Run: headless pygame with SDL's dummy video driver; simulated clock (each Clock.tick advances the game by its frame time, no real sleeping); random seed 0; keys injected as events and as key.get_pressed() state; mouse plan: one left click at the window centre at the start of phase 2, then a move to the lower-right quarter at the start of phase 3.
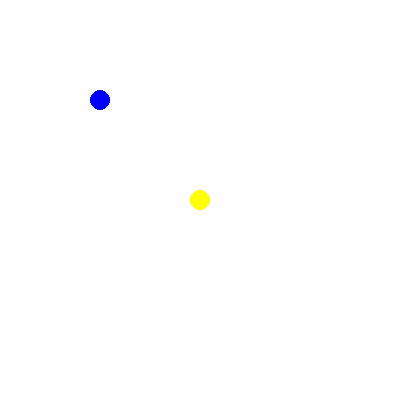
Frame 1 of 4 · flips 1–60 · no input
Frame 2 of 4 · flips 61–180 · clicked the window centre · tapped SPACE, RETURN · held RIGHT (→), D · screen unchanged from frame 1, image omitted
Frame 3 of 4 · flips 181–300 · moved the mouse to the lower-right quarter · held DOWN (↓), S · screen unchanged from frame 2, image omitted
Frame 4 of 4 · flips 301–420 · held LEFT (←), A, UP (↑), W · screen unchanged from frame 3, image omitted

The pygame program that drew these frames:

import pygame
import math
import random
from statistics import mean
from itertools import count
from enum import IntEnum

# 自走棋
# unfinished

SCREEN_WIDTH = SCREEN_HEIGHT = 400
SCREEN_SIZE = SCREEN_WIDTH, SCREEN_HEIGHT

FPS = 60

BLACK = 0, 0, 0
ALMOST_BLACK = 1, 1, 1
COLOR = 29, 31, 211
WHITE = 255, 255, 255
RED = 255, 0, 0
BLUE = 0, 0, 255
YELLOW = 255, 255, 0
GREEN = 0, 255, 0


class Team(IntEnum):
    Team1 = -1
    Team2 = 1


class Unit(pygame.sprite.Sprite):
    id_gen = count()

    def __init__(self, pos, hp, speed, team, *groups) -> None:
        super().__init__(*groups)
        self.id = next(Unit.id_gen)
        self.size = pygame.Vector2(20)
        self.image = pygame.Surface(self.size)
        self.image.set_colorkey(BLACK)
        self.pos = pygame.Vector2(pos)
        self.rect = self.image.get_rect(center=self.pos)

        pygame.draw.circle(self.image, RED, self.size // 2, self.size[0] // 2)
        self.mask = pygame.mask.from_surface(self.image)

        self.hp = hp
        self.speed = speed
        self.team: Team = team

        self.placed = False
        self.on_drag = False
        self.drag_delta = pygame.Vector2(0)

        self.init_time = 0

    @property
    def oppoment_team(self):
        return Team(-self.team)

    def ready(self):
        self.placed = True
        self.init_time = pygame.time.get_ticks()

    def targeting(self):  # 寻敌
        raise NotImplementedError("Method can't be called here")

    def moving(self):  # 寻敌
        raise NotImplementedError("Method can't be called here")

    def action(self):  # 行动
        raise NotImplementedError("Method can't be called here")

    def update(self, events) -> None:
        if not self.placed:
            for event in events:
                if event.type == pygame.MOUSEBUTTONDOWN:
                    if (
                        event.dict["button"] == 1
                        and self.pos.distance_to(event.dict["pos"]) <= 20
                    ):
                        self.on_drag = True
                        self.drag_delta = self.pos - pygame.Vector2(event.dict["pos"])
                if event.type == pygame.MOUSEBUTTONUP:
                    if event.dict["button"] == 1:
                        self.on_drag = False
                        self.drag_delta = pygame.Vector2(0)
            if self.on_drag:
                self.pos = pygame.Vector2(pygame.mouse.get_pos()) + self.drag_delta
                self.rect.center = self.pos
        if self.hp <= 0:
            self.kill()


class Arrow(pygame.sprite.Sprite):
    def __init__(
        self, pos: pygame.Vector2, dist: pygame.Vector2, power: float, *groups
    ) -> None:
        super().__init__(*groups)
        self.pos = pygame.Vector2(pos)
        self.vect = dist - self.pos
        while self.vect.length() == 0:
            self.vect = pygame.Vector2(
                random.randint(-999, 999), random.randint(-999, 999)
            )
        self.pow = power
        self.size = pygame.Vector2(15)
        self.image = pygame.Surface(self.size)
        self.image.set_colorkey(BLACK)
        self.rect = self.image.get_rect(center=self.pos)
        pygame.draw.line(
            self.image,
            ALMOST_BLACK,
            self.size // 2,
            self.size // 2 + self.vect.normalize() * 10,
            2,
        )
        self.mask = pygame.mask.from_surface(self.image)

    def update(self, events):
        self.pos += self.vect.normalize() * 4
        self.rect.center = self.pos
        if (
            self.pos.x < -self.size.x
            or self.pos.x > SCREEN_WIDTH + self.size.x
            or self.pos.y < -self.size.y
            or self.pos.y > SCREEN_HEIGHT + self.size.y
        ):
            self.kill()


class Archer(Unit):
    def __init__(self, pos, team, *groups) -> None:
        super().__init__(pos, 20, 2, team, *groups)
        pygame.draw.circle(self.image, YELLOW, self.size // 2, self.size[0] // 2)
        self.target: Unit = None
        self.targeting_range = 200

    def ready(self):
        super().ready()
        self.last_shoot = self.init_time

    def targeting(self):
        if self.target is None:
            target, dis = None, 9999
            for sp in army_groups[self.oppoment_team]:
                if (
                    self.pos.distance_to(sp.pos) < self.targeting_range
                    and self.pos.distance_to(sp.pos) <= dis
                ):
                    target = sp
                    dis = self.pos.distance_to(sp.pos)
            self.target = target

    def moving(self):
        if self.target is None:
            self.pos += pygame.Vector2(0, self.team) * self.speed
            self.rect.center = self.pos

    def action(self):
        if self.target is not None:
            if pygame.time.get_ticks() - self.last_shoot > 1000:
                Arrow(self.pos, self.target.pos, 5, assist_groups[self.team])
                self.last_shoot = pygame.time.get_ticks()

    def update(self, events) -> None:
        super().update(events)
        if self.placed:
            self.targeting()
            self.moving()
            self.action()


class Knight(Unit):
    def __init__(self, pos, team, *groups) -> None:
        super().__init__(pos, 60, 1.2, team, *groups)
        pygame.draw.circle(self.image, BLUE, self.size // 2, self.size[0] // 2)
        self.target: Unit = None
        self.targeting_range = 400

    def targeting(self):
        if self.target is not None:
            if self.target.hp <= 0:
                self.target = None
            if self.pos.distance_to(self.target.pos) > self.targeting_range:
                self.target = None
        elif self.target is None:
            target, dis = None, 9999
            for sp in army_groups[self.oppoment_team]:
                if (
                    self.pos.distance_to(sp.pos) < self.targeting_range
                    and self.pos.distance_to(sp.pos) <= dis
                ):
                    target = sp
                    dis = self.pos.distance_to(sp.pos)
            self.target = target

    def moving(self):
        if self.target is None:
            self.pos += pygame.Vector2(0, self.team) * self.speed
        else:
            self.pos += (self.target.pos - self.pos).normalize() * self.speed
        self.rect.center = self.pos

    def action(self):
        pass

    def update(self, events) -> None:
        super().update(events)
        if self.placed:
            self.targeting()
            self.moving()
            self.action()


class Rider(Unit):
    def __init__(self, pos, team, *groups) -> None:
        super().__init__(pos, 30, 5, team, *groups)


screen = pygame.display.set_mode(SCREEN_SIZE)
pygame.display.set_caption("测试")
clock = pygame.time.Clock()
smooth_fps = [FPS] * 10
pygame.init()

army_groups = {Team.Team1: pygame.sprite.Group(), Team.Team2: pygame.sprite.Group()}
assist_groups = {Team.Team1: pygame.sprite.Group(), Team.Team2: pygame.sprite.Group()}
Archer([200, 200], Team.Team1, army_groups[Team.Team1])
Knight([100, 100], Team.Team2, army_groups[Team.Team2])

while True:
    clock.tick(FPS)
    delay = 1000 / clock.get_time()
    smooth_fps.append(delay)
    smooth_fps.pop(0)
    real_fps = math.floor(mean(smooth_fps))
    pygame.display.set_caption(f"FPS: {real_fps}")

    events = pygame.event.get()
    for event in events:
        if event.type == pygame.QUIT:
            pygame.quit()
            exit()
        if event.type == pygame.KEYDOWN:
            if event.dict["key"] == pygame.K_q:
                for army in army_groups:
                    for sp in army_groups[army]:
                        sp.ready()

    for army in army_groups:
        army_groups[army].update(events)
    for assist in assist_groups:
        assist_groups[assist].update(events)

    screen.fill(WHITE)

    for army in army_groups:
        army_groups[army].draw(screen)
    for assist in assist_groups:
        assist_groups[assist].draw(screen)

    pygame.display.flip()
